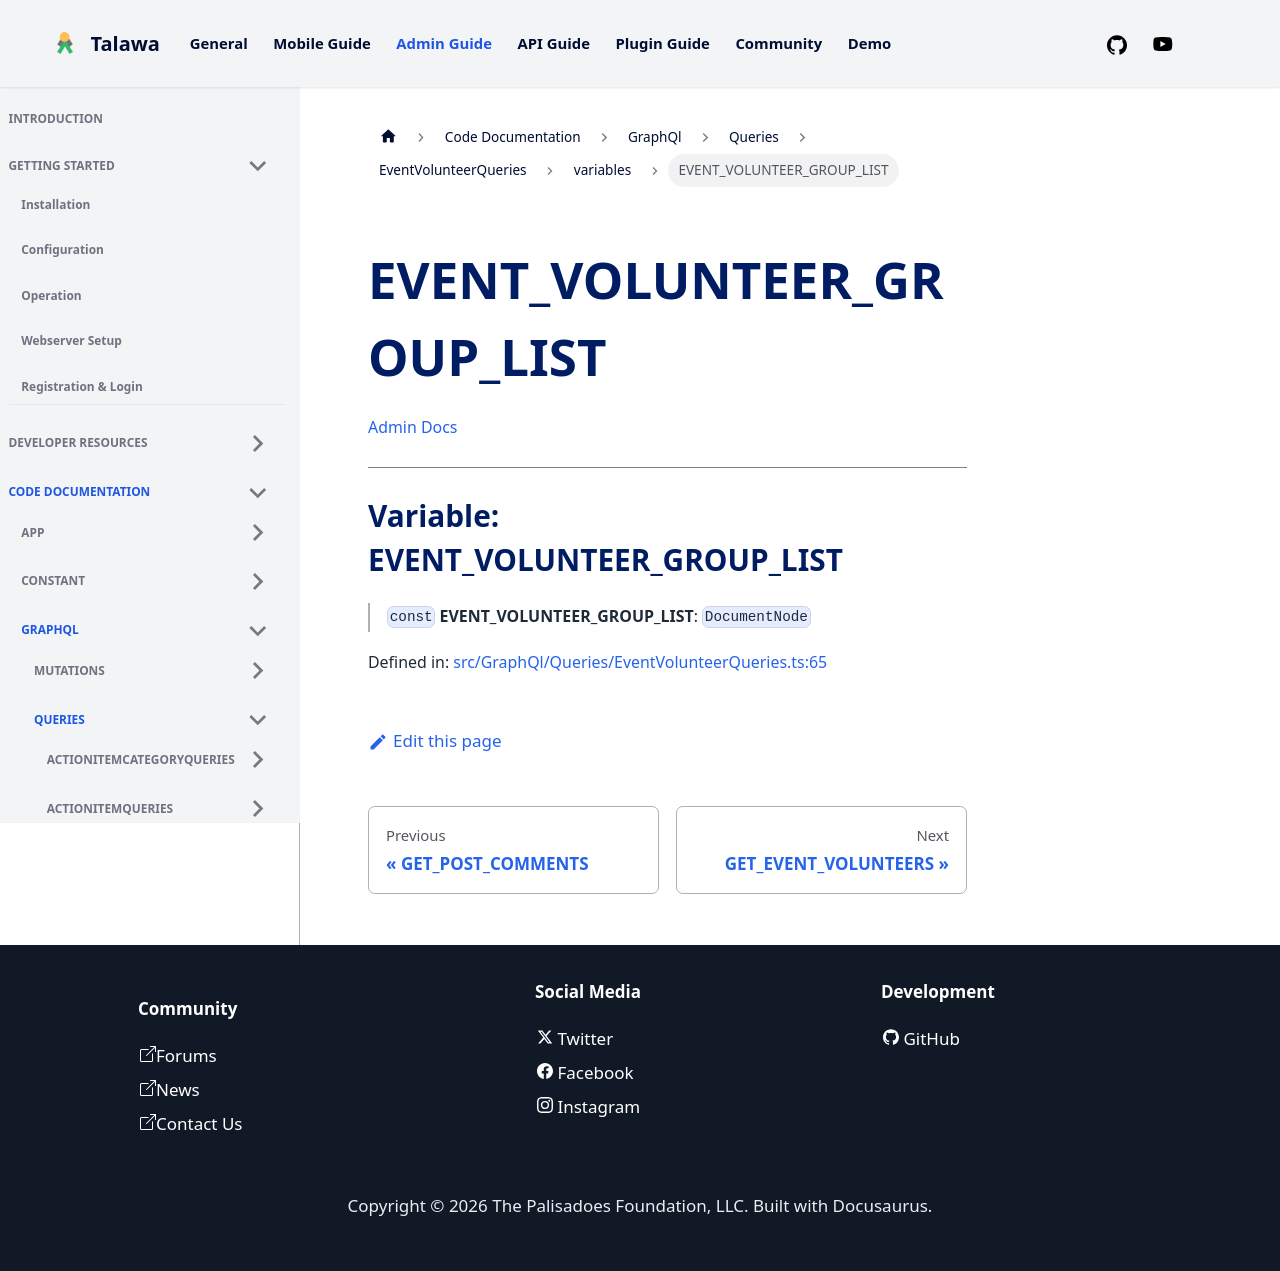

repository: PalisadoesFoundation/talawa-admin · page: docs/auto-docs/GraphQl/Queries/EventVolunteerQueries/variables/EVENT_VOLUNTEER_GROUP_LIST/index.html · generator: docusaurus

[Admin Docs](/)

***

# Variable: EVENT\_VOLUNTEER\_GROUP\_LIST

> `const` **EVENT\_VOLUNTEER\_GROUP\_LIST**: `DocumentNode`

Defined in: [src/GraphQl/Queries/EventVolunteerQueries.ts:65](https://github.com/PalisadoesFoundation/talawa-admin/blob/main/src/GraphQl/Queries/EventVolunteerQueries.ts#L65)
